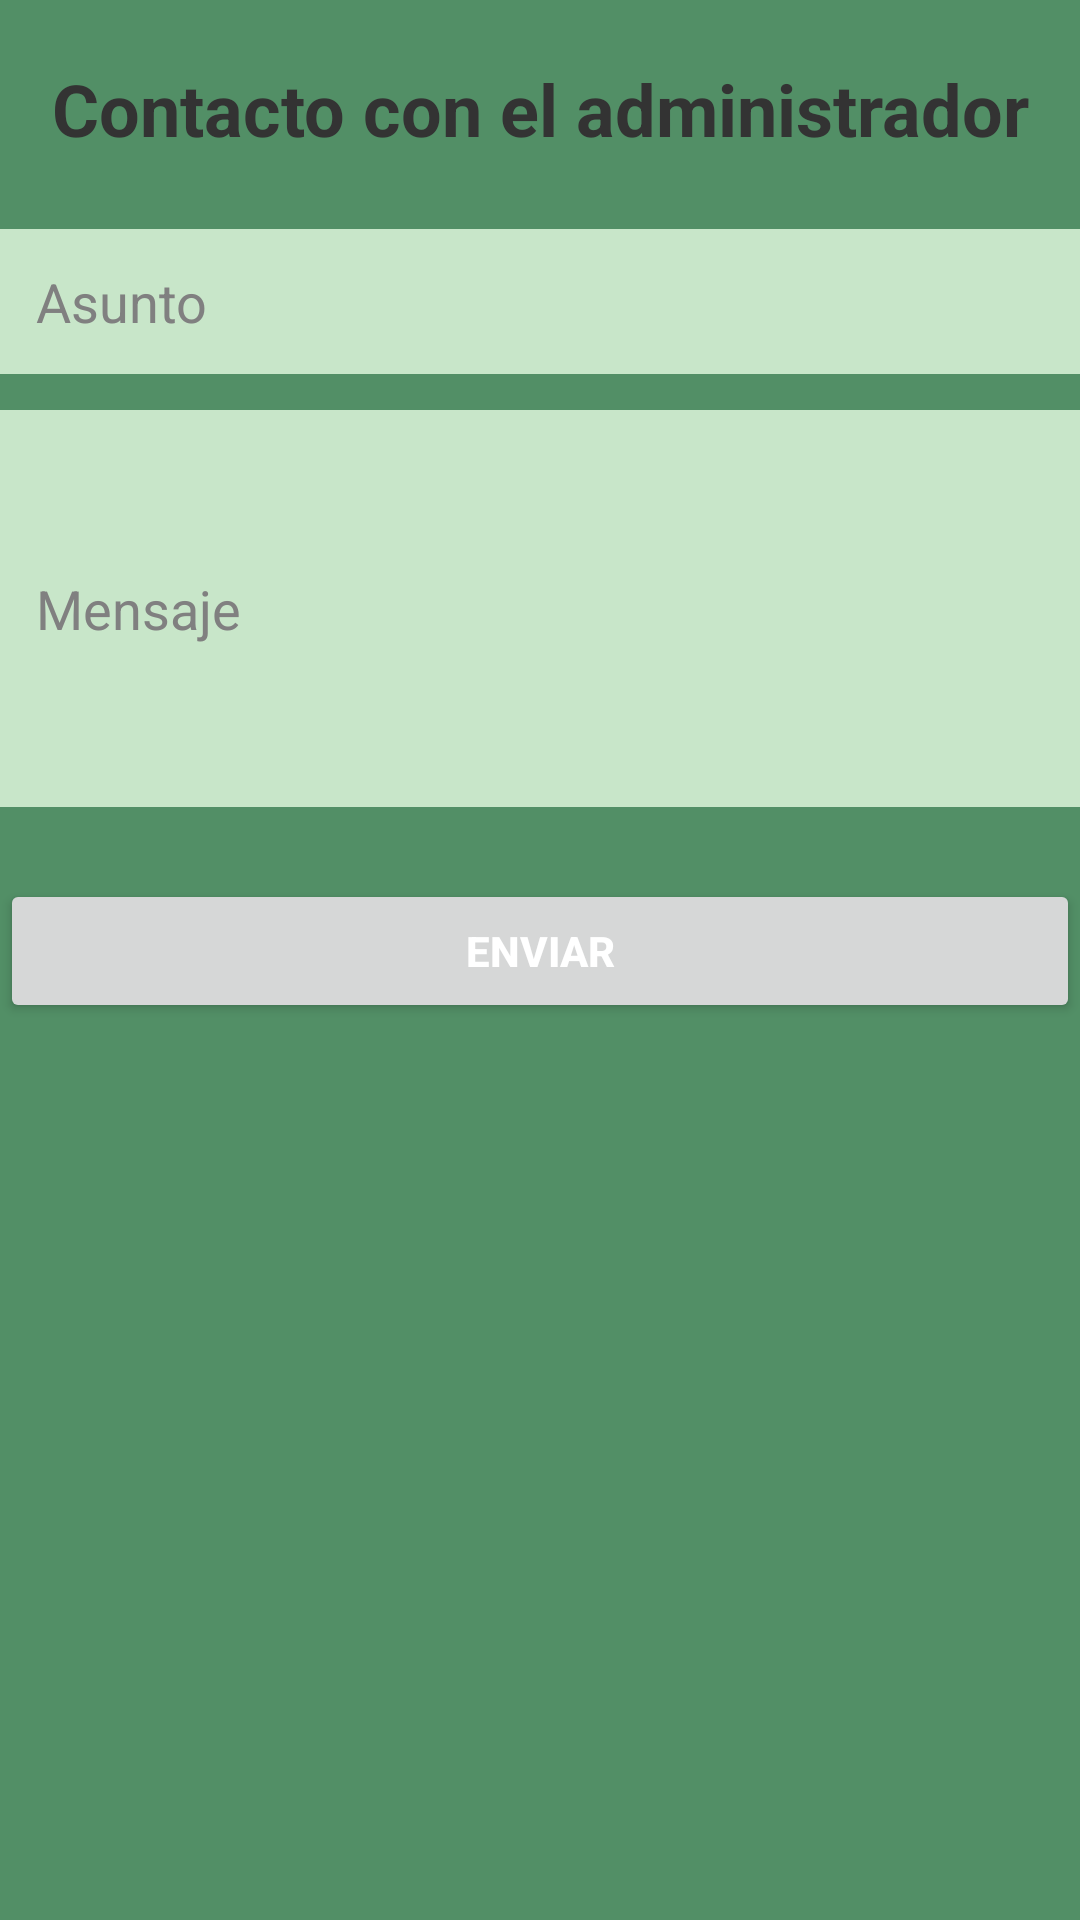

Android layout source for this screen:
<!-- AndroidManifest.xml: application theme Theme.AppCompat.Light.DarkActionBar -->
<!-- res/layout/fragment_mensajes.xml -->
<?xml version="1.0" encoding="utf-8"?>
<LinearLayout xmlns:android="http://schemas.android.com/apk/res/android"
    xmlns:tools="http://schemas.android.com/tools"
    android:layout_width="match_parent"
    android:layout_height="match_parent"
    android:background="#528f66"
    android:orientation="vertical"
    tools:context=".fragmentos.mensajes">

    <TextView
        android:id="@+id/titleTextView"
        android:layout_width="match_parent"
        android:layout_height="wrap_content"
        android:layout_marginTop="20dp"
        android:layout_marginBottom="24dp"
        android:text="Contacto con el administrador"
        android:textAlignment="center"
        android:textColor="#333333"
        android:textSize="24sp"
        android:textStyle="bold" />

    <EditText
        android:id="@+id/asuntoEditText"
        android:layout_width="match_parent"
        android:layout_height="wrap_content"
        android:layout_marginBottom="12dp"
        android:background="#C8E6C9"
        android:hint="Asunto"
        android:padding="12dp"
        android:textColor="#333333"
        android:textColorHint="#808080" />

    <EditText
        android:id="@+id/mensajeEditText"
        android:layout_width="match_parent"
        android:layout_height="wrap_content"
        android:layout_marginBottom="24dp"
        android:background="#C8E6C9"
        android:hint="Mensaje"
        android:minLines="5"
        android:padding="12dp"
        android:textColor="#333333"
        android:textColorHint="#808080" />

    <Button
        android:id="@+id/enviarMensajeBoton"
        android:layout_width="match_parent"
        android:layout_height="wrap_content"
        android:layout_marginBottom="24dp"
        android:onClick="enviarMensaje"
        android:padding="12dp"
        android:text="Enviar"
        android:textColor="#FFFFFF"
        android:textStyle="bold" />

</LinearLayout>
<!-- resources referenced by this layout -->
<resources>

</resources>
